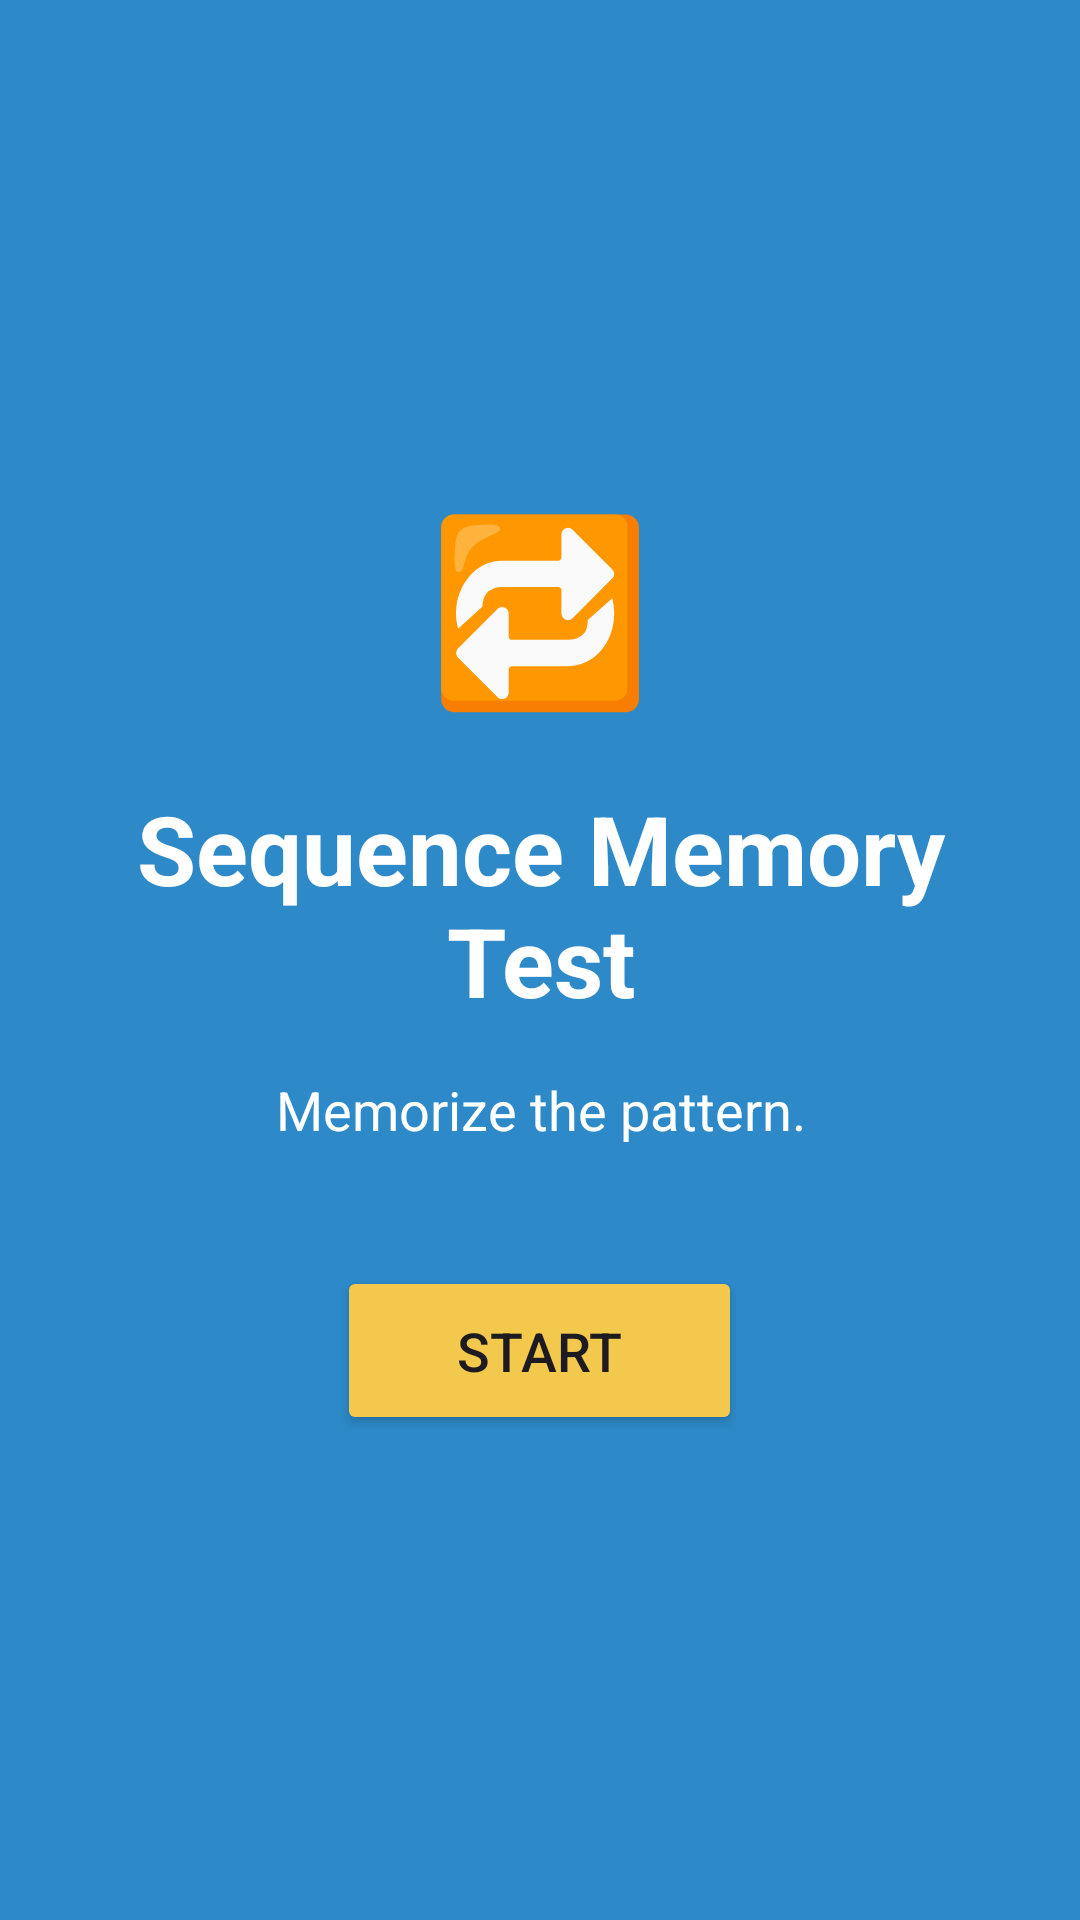

Android layout source for this screen:
<!-- AndroidManifest.xml: application theme Theme.NeuroArenaNavigation -->
<!-- res/layout/activity_sequence_memory.xml -->
<?xml version="1.0" encoding="utf-8"?>
<FrameLayout xmlns:android="http://schemas.android.com/apk/res/android"
    android:layout_width="match_parent"
    android:layout_height="match_parent"
    android:background="#2D89C8">

    <FrameLayout
        android:id="@+id/panelIntro"
        android:layout_width="match_parent"
        android:layout_height="match_parent"
        android:background="#2D89C8"
        android:visibility="visible">

        <LinearLayout
            android:layout_width="match_parent"
            android:layout_height="match_parent"
            android:orientation="vertical"
            android:gravity="center"
            android:padding="20dp">

            <TextView
                android:layout_width="80dp"
                android:layout_height="80dp"
                android:layout_marginBottom="20dp"
                android:text="🔁"
                android:textSize="60sp"
                android:gravity="center"
                android:contentDescription="Sequence Memory Icon" />

            <TextView
                android:layout_width="wrap_content"
                android:layout_height="wrap_content"
                android:text="Sequence Memory Test"
                android:textSize="32sp"
                android:textColor="@android:color/white"
                android:textStyle="bold"
                android:textAlignment="center"
                android:layout_marginBottom="16dp" />

            <TextView
                android:layout_width="wrap_content"
                android:layout_height="wrap_content"
                android:text="Memorize the pattern."
                android:textSize="18sp"
                android:textColor="@android:color/white"
                android:textAlignment="center"
                android:layout_marginBottom="40dp" />

            <Button
                android:id="@+id/btnStart"
                android:layout_width="wrap_content"
                android:layout_height="wrap_content"
                android:text="Start"
                android:textSize="18sp"
                android:paddingHorizontal="40dp"
                android:paddingVertical="16dp"
                android:backgroundTint="#F2C94C" />

        </LinearLayout>

    </FrameLayout>

    <FrameLayout
        android:id="@+id/panelGame"
        android:layout_width="match_parent"
        android:layout_height="match_parent"
        android:background="#2D89C8"
        android:visibility="gone">

        <LinearLayout
            android:layout_width="match_parent"
            android:layout_height="match_parent"
            android:orientation="vertical"
            android:paddingTop="20dp">

            <LinearLayout
                android:layout_width="match_parent"
                android:layout_height="wrap_content"
                android:orientation="horizontal"
                android:gravity="center_vertical"
                android:paddingHorizontal="20dp"
                android:paddingBottom="20dp">

                <TextView
                    android:id="@+id/tvLevel"
                    android:layout_width="0dp"
                    android:layout_height="wrap_content"
                    android:layout_weight="1"
                    android:text="Level 1"
                    android:textSize="24sp"
                    android:textColor="@android:color/white"
                    android:textStyle="bold" />

                <TextView
                    android:id="@+id/tvLives"
                    android:layout_width="wrap_content"
                    android:layout_height="wrap_content"
                    android:text="Length 1"
                    android:textSize="20sp"
                    android:textColor="@android:color/white" />

            </LinearLayout>

            <TextView
                android:id="@+id/tvPhaseStatus"
                android:layout_width="match_parent"
                android:layout_height="wrap_content"
                android:text="Memorize the pattern"
                android:textSize="18sp"
                android:textColor="@android:color/white"
                android:textAlignment="center"
                android:paddingBottom="20dp" />

            <GridLayout
                android:id="@+id/gridTiles"
                android:layout_width="match_parent"
                android:layout_height="wrap_content"
                android:layout_gravity="center_horizontal"
                android:paddingHorizontal="20dp"
                android:paddingTop="20dp"
                android:gravity="center" />

        </LinearLayout>

    </FrameLayout>

    <FrameLayout
        android:id="@+id/panelGameOver"
        android:layout_width="match_parent"
        android:layout_height="match_parent"
        android:background="#2D89C8"
        android:visibility="gone">

        <LinearLayout
            android:layout_width="match_parent"
            android:layout_height="match_parent"
            android:orientation="vertical"
            android:gravity="center"
            android:padding="20dp">

            <TextView
                android:layout_width="wrap_content"
                android:layout_height="wrap_content"
                android:text="Game Over"
                android:textSize="32sp"
                android:textColor="@android:color/white"
                android:textStyle="bold"
                android:textAlignment="center"
                android:layout_marginBottom="20dp" />

            <TextView
                android:id="@+id/tvGameOverLevel"
                android:layout_width="wrap_content"
                android:layout_height="wrap_content"
                android:text="Reached Level 1"
                android:textSize="22sp"
                android:textColor="@android:color/white"
                android:textAlignment="center"
                android:layout_marginBottom="30dp" />

            <TextView
                android:id="@+id/tvGameOverBest"
                android:layout_width="wrap_content"
                android:layout_height="wrap_content"
                android:text="Best: Level 1"
                android:textSize="18sp"
                android:textColor="@android:color/white"
                android:textAlignment="center"
                android:layout_marginBottom="40dp" />

            <Button
                android:id="@+id/btnTryAgain"
                android:layout_width="wrap_content"
                android:layout_height="wrap_content"
                android:text="Try Again"
                android:textSize="18sp"
                android:paddingHorizontal="40dp"
                android:paddingVertical="16dp"
                android:backgroundTint="#F2C94C" />

        </LinearLayout>

    </FrameLayout>

</FrameLayout>
<!-- resources referenced by this layout -->
<resources>
  <style name="Theme.NeuroArenaNavigation" parent="Theme.Material3.DayNight.NoActionBar">
          
          <item name="colorPrimary">@color/primary</item>
          <item name="colorPrimaryVariant">@color/primary_dark</item>
          <item name="colorOnPrimary">@color/white</item>
  
          
          <item name="colorSecondary">@color/accent</item>
          <item name="colorSecondaryVariant">@color/teal_700</item>
          <item name="colorOnSecondary">@color/black</item>
  
          
          <item name="android:colorBackground">@color/background</item>
          <item name="colorSurface">@color/card_background</item>
  
          
          <item name="android:statusBarColor">?attr/colorPrimary</item>
          <item name="android:windowLightStatusBar">false</item>
      </style>
  <color name="primary">#6200EE</color>
  <color name="primary_dark">#3700B3</color>
  <color name="white">#FFFFFFFF</color>
  <color name="accent">#03DAC5</color>
  <color name="teal_700">#FF018786</color>
  <color name="black">#FF000000</color>
  <color name="background">#F5F5F5</color>
  <color name="card_background">#FFFFFF</color>
</resources>
